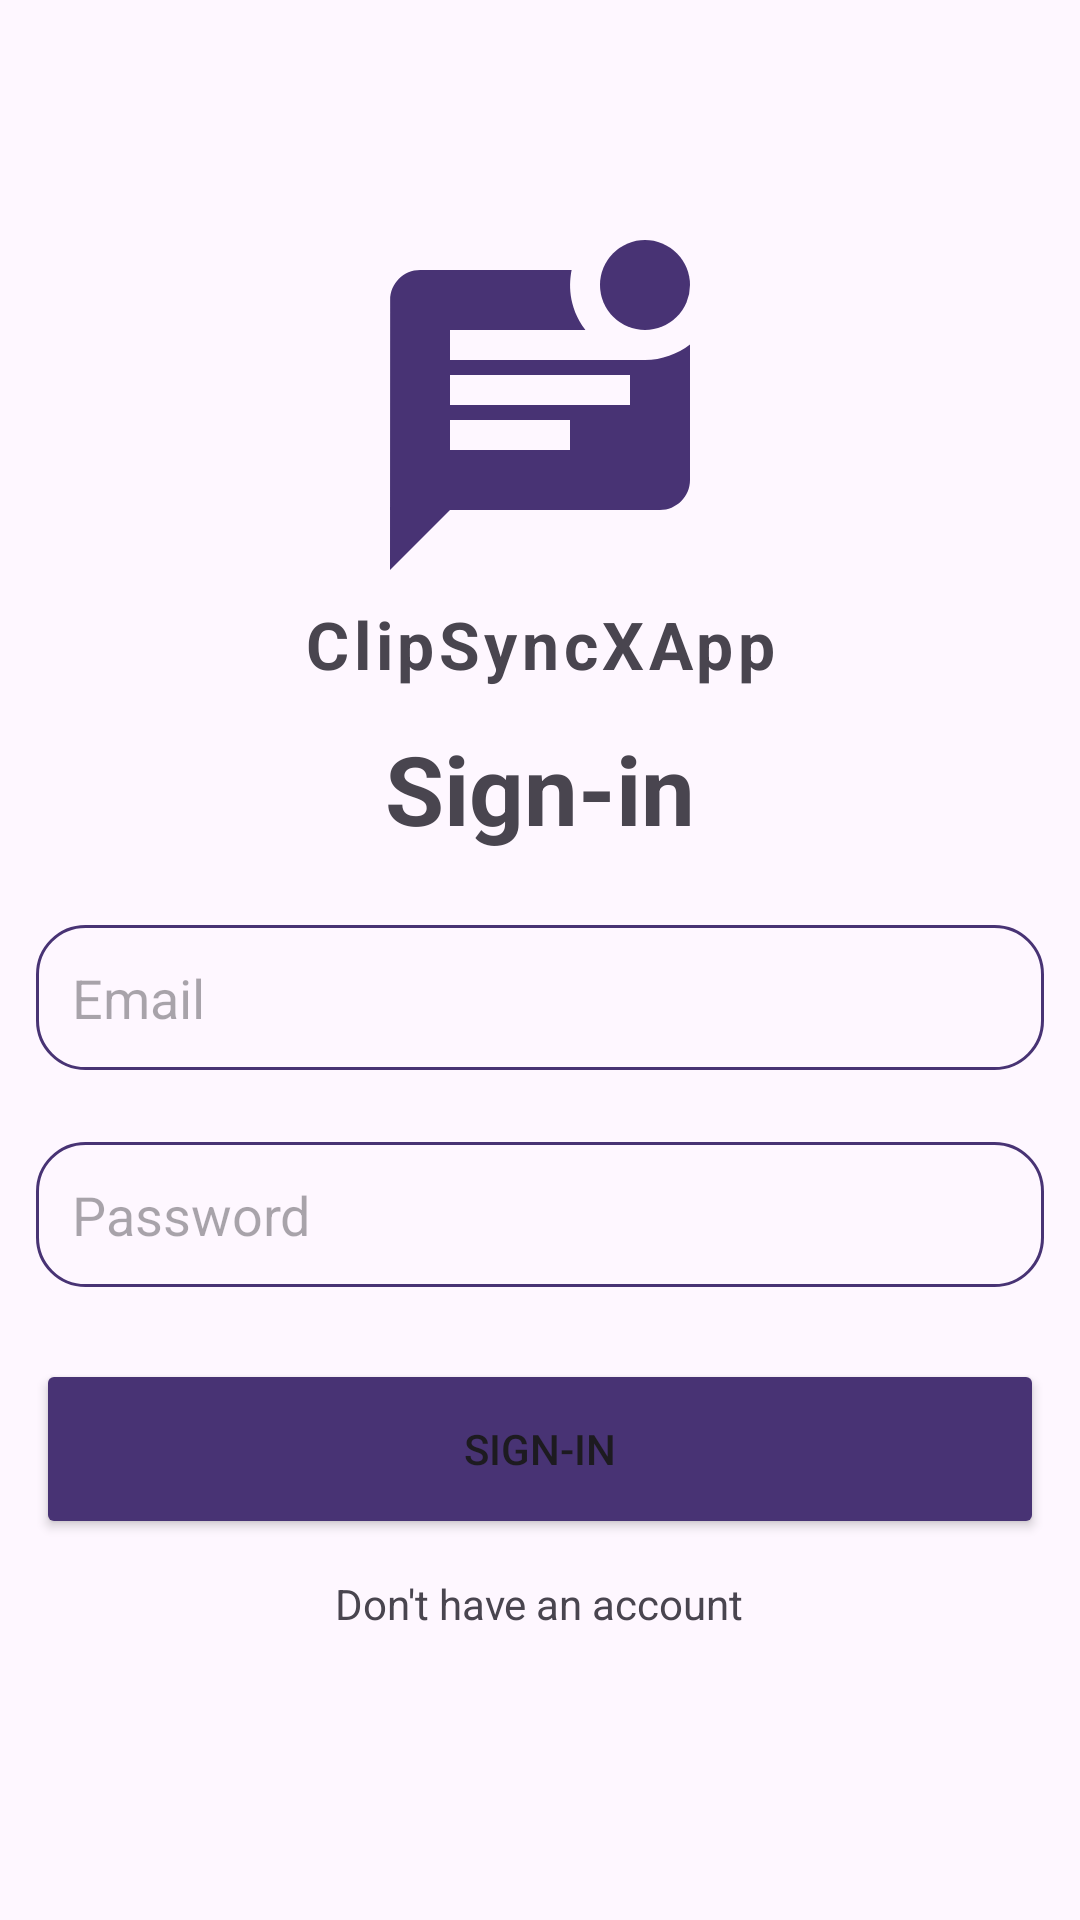

Produce the Android XML layout that renders to this screen, including the resource entries it uses.
<!-- AndroidManifest.xml: application theme Theme.ClipSyncXApp -->
<!-- res/layout/activity_sign_in.xml -->
<?xml version="1.0" encoding="utf-8"?>
<LinearLayout
    xmlns:android="http://schemas.android.com/apk/res/android"
    xmlns:app="http://schemas.android.com/apk/res-auto"
    xmlns:tools="http://schemas.android.com/tools"
    android:layout_width="match_parent"
    android:layout_height="match_parent"
    android:orientation="vertical"
    android:gravity="center_horizontal"
    android:layout_margin="16dp"
    tools:context=".activity.SignInActivity">

    <ImageView
        android:layout_width="120dp"
        android:layout_height="120dp"
        android:layout_marginTop="80dp"
        android:src="@drawable/baseline_mark_unread_chat_alt_24"/>
    <TextView
        android:layout_width="match_parent"
        android:layout_height="wrap_content"
        android:text="@string/app_name"
        android:gravity="center"
        android:textSize="22sp"
        android:textStyle="bold"
        android:letterSpacing="0.07"/>

    <LinearLayout
        android:layout_width="match_parent"
        android:layout_height="wrap_content"
        android:gravity="center"
        android:orientation="vertical">

        <TextView
            android:layout_width="match_parent"
            android:layout_height="wrap_content"
            android:text="Sign-in"
            android:gravity="center"
            android:textStyle="bold"
            android:textSize="32sp"
            android:layout_margin="12dp"/>
        <EditText
            android:layout_width="match_parent"
            android:layout_height="wrap_content"
            android:id="@+id/email_input"
            android:background="@drawable/rounded_corner"
            android:hint="Email"
            android:inputType="textEmailAddress"
            android:padding="12dp"
            android:layout_margin="12dp"/>
        <EditText
            android:layout_width="match_parent"
            android:layout_height="wrap_content"
            android:id="@+id/password_input"
            android:background="@drawable/rounded_corner"
            android:hint="Password"
            android:inputType="textPassword"
            android:padding="12dp"
            android:layout_margin="12dp"/>
        <Button
            android:layout_width="match_parent"
            android:layout_height="60dp"
            android:id="@+id/submit_btn"
            android:text="Sign-in"
            android:backgroundTint="@color/primary_color"
            android:layout_margin="12dp"
            android:padding="12dp"/>
        <ProgressBar
            android:layout_width="match_parent"
            android:layout_height="60dp"
            android:id="@+id/progress_bar"
            android:progressTint="@color/primary_color"
            android:layout_margin="12dp"
            android:visibility="gone"
            android:padding="12dp"/>
        <TextView
            android:layout_width="wrap_content"
            android:layout_height="wrap_content"
            android:text="Don't have an account"
            android:id="@+id/go_to_signup_btn"/>

    </LinearLayout>



</LinearLayout>
<!-- resources referenced by this layout -->
<resources>
  <color name="primary_color">#483374</color>
  <!-- drawable baseline_mark_unread_chat_alt_24 (drawable) -->
  <vector android:height="24dp" android:tint="#483374"
      android:viewportHeight="24" android:viewportWidth="24"
      android:width="24dp" xmlns:android="http://schemas.android.com/apk/res/android">
      <path android:fillColor="@android:color/white" android:pathData="M19,3m-3,0a3,3 0,1 1,6 0a3,3 0,1 1,-6 0"/>
      <path android:fillColor="@android:color/white" android:pathData="M6,8V6h9.03c-1.21,-1.6 -1.08,-3.21 -0.92,-4H4.01c-1.1,0 -2,0.89 -2,2L2,22l4,-4h14c1.1,0 2,-0.9 2,-2V6.97C21.16,7.61 20.13,8 19,8H6zM14,14H6v-2h8V14zM18,11H6V9h12V11z"/>
  </vector>
  <!-- drawable rounded_corner (drawable) -->
  <?xml version="1.0" encoding="utf-8"?>
  <shape xmlns:android="http://schemas.android.com/apk/res/android"
      android:shape="rectangle"
      >
      <corners android:radius="16dp"/>
      <stroke android:width="1dip"
          android:color="@color/primary_color"/>
  
  </shape>
  <string name="app_name">ClipSyncXApp</string>
  <style name="Theme.ClipSyncXApp" parent="Base.Theme.ClipSyncXApp" />
  <style name="Base.Theme.ClipSyncXApp" parent="Theme.Material3.DayNight.NoActionBar">
          
          
      </style>
</resources>
